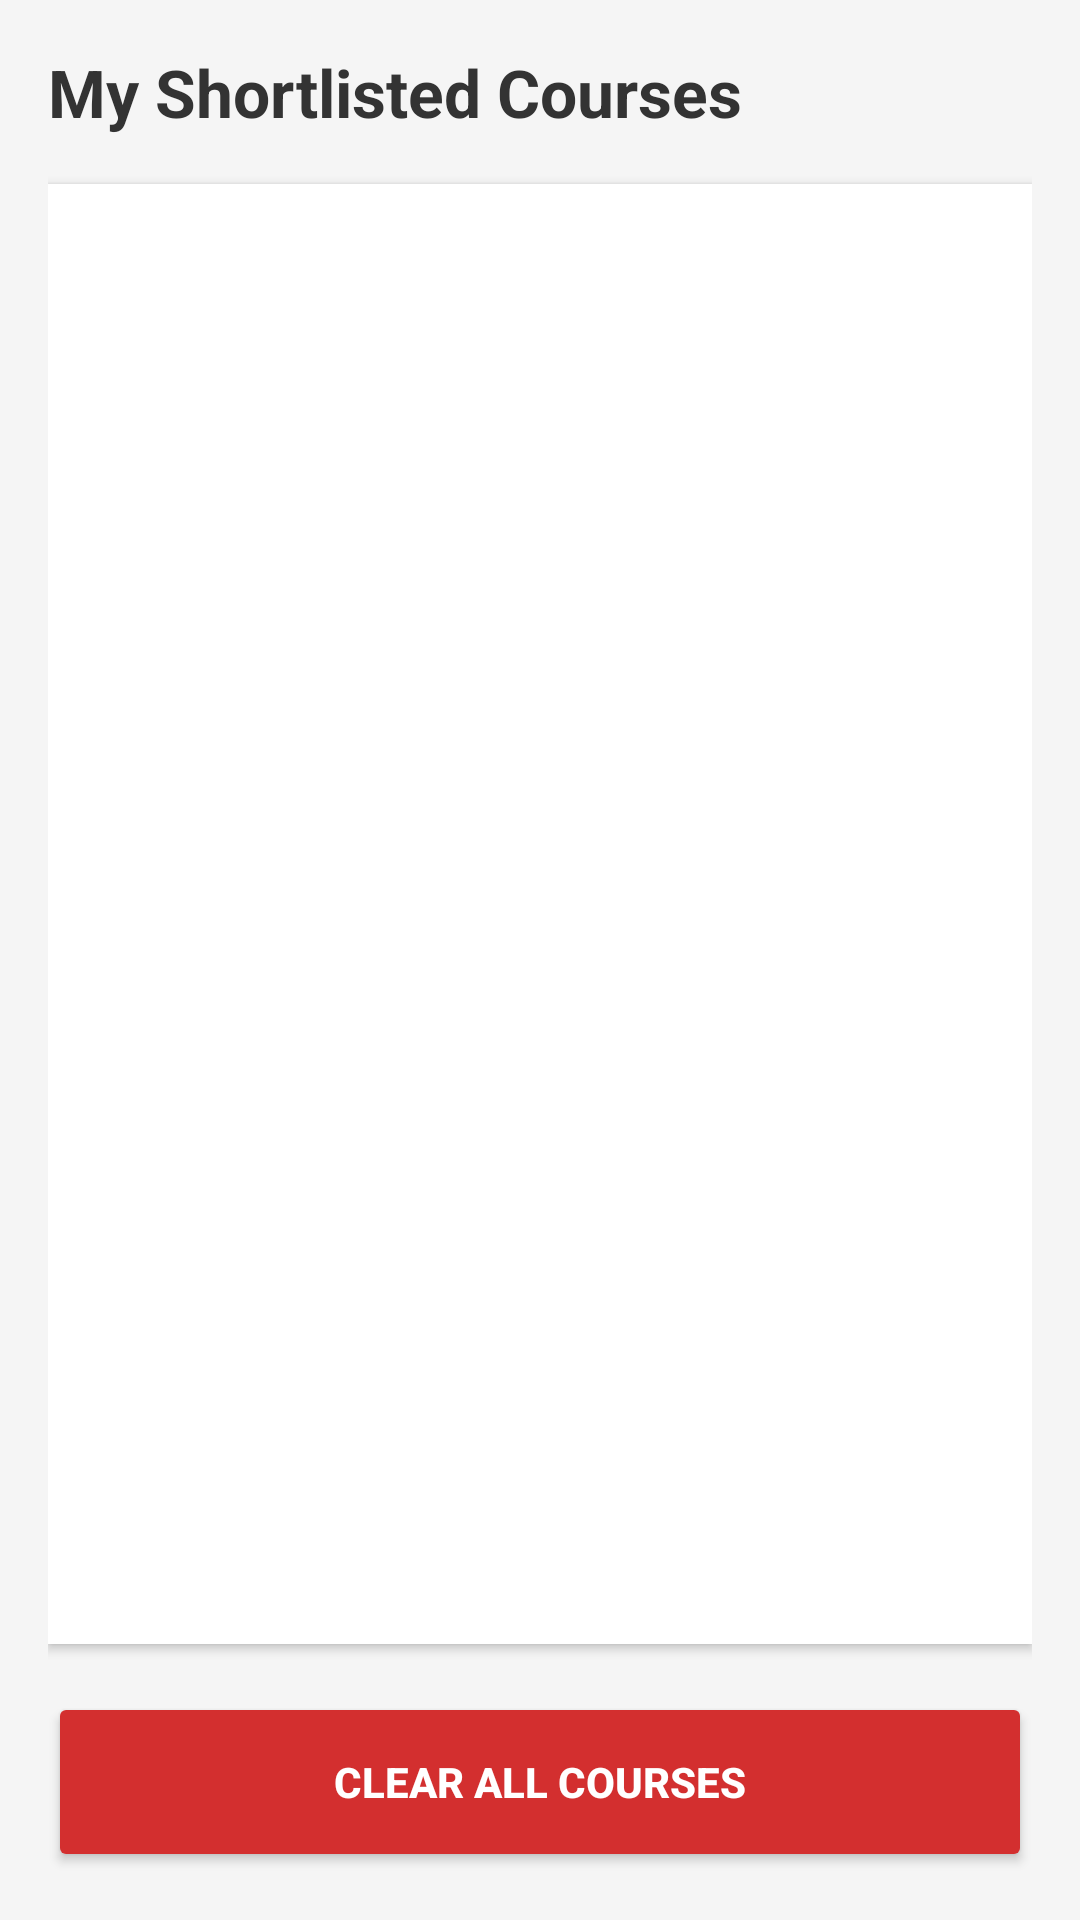

Android layout source for this screen:
<!-- AndroidManifest.xml: application theme Theme.Careerpilot -->
<!-- res/layout/activity_addtocart.xml -->
<?xml version="1.0" encoding="utf-8"?>
<androidx.constraintlayout.widget.ConstraintLayout xmlns:android="http://schemas.android.com/apk/res/android"
    xmlns:app="http://schemas.android.com/apk/res-auto"
    xmlns:tools="http://schemas.android.com/tools"
    android:layout_width="match_parent"
    android:layout_height="match_parent"
    android:background="#F5F5F5"
    android:padding="16dp"
    tools:context=".Addtocart">

    
    <TextView
        android:id="@+id/tv_cart_title"
        android:layout_width="wrap_content"
        android:layout_height="wrap_content"
        android:text="My Shortlisted Courses"
        android:textColor="#333333"
        android:textSize="22sp"
        android:textStyle="bold"
        app:layout_constraintStart_toStartOf="parent"
        app:layout_constraintTop_toTopOf="parent" />

    
    <androidx.recyclerview.widget.RecyclerView
        android:id="@+id/recycler_view_cart"
        android:layout_width="0dp"
        android:layout_height="0dp"
        android:layout_marginTop="16dp"
        android:layout_marginBottom="16dp"
        android:background="@android:color/white"
        android:elevation="2dp"
        app:layout_constraintBottom_toTopOf="@+id/btn_clear_cart"
        app:layout_constraintEnd_toEndOf="parent"
        app:layout_constraintStart_toStartOf="parent"
        app:layout_constraintTop_toBottomOf="@+id/tv_cart_title" />

    
    <Button
        android:id="@+id/btn_clear_cart"
        android:layout_width="match_parent"
        android:layout_height="60dp"
        android:backgroundTint="#D32F2F"
        android:text="Clear All Courses"
        android:textColor="@android:color/white"
        android:textStyle="bold"
        app:layout_constraintBottom_toBottomOf="parent"
        app:layout_constraintEnd_toEndOf="parent"
        app:layout_constraintStart_toStartOf="parent" />

</androidx.constraintlayout.widget.ConstraintLayout>
<!-- resources referenced by this layout -->
<resources>
  <style name="Theme.Careerpilot" parent="Base.Theme.Careerpilot" />
  <style name="Base.Theme.Careerpilot" parent="Theme.Material3.DayNight.NoActionBar">
          
          
      </style>
</resources>
